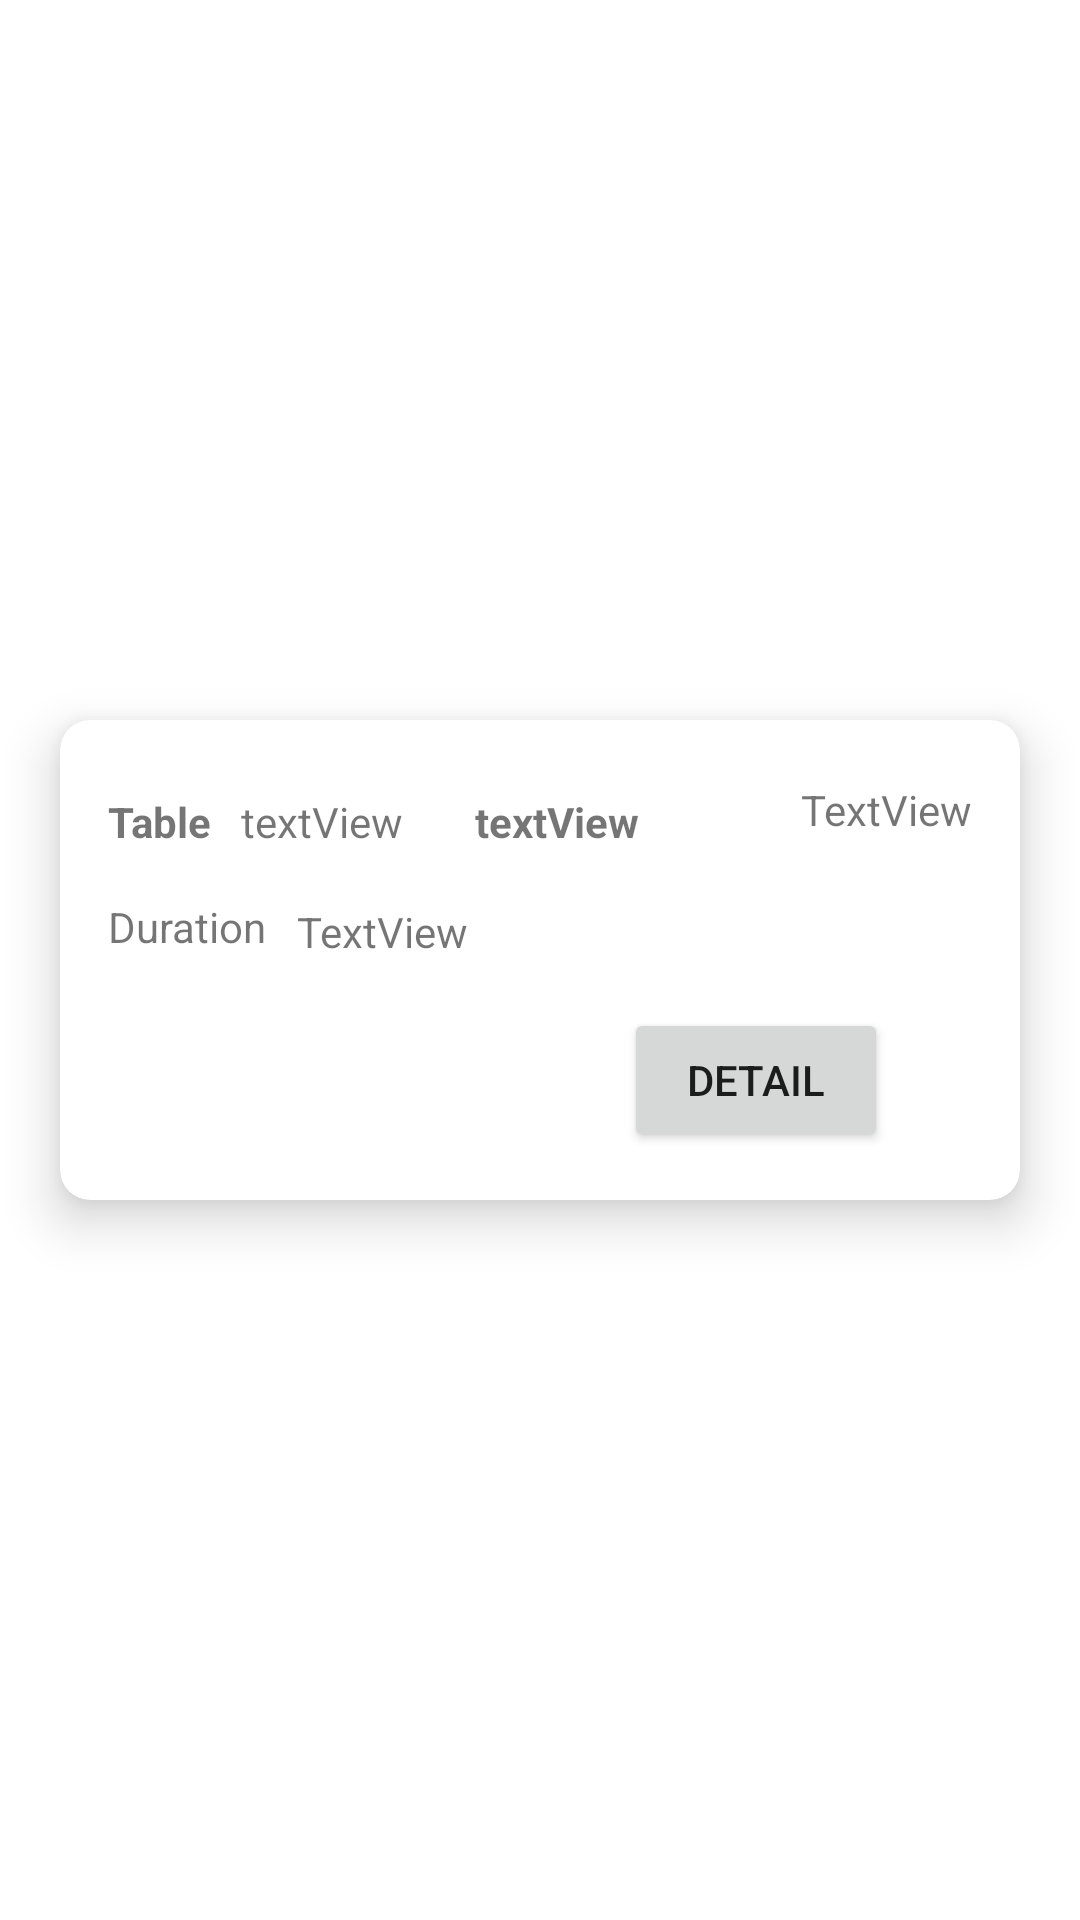

Layout XML and referenced resources for this Android screen:
<!-- AndroidManifest.xml: application theme Theme.WaroengUjang_SembarangWes -->
<!-- res/layout/order_layout.xml -->
<?xml version="1.0" encoding="utf-8"?>
<layout xmlns:android="http://schemas.android.com/apk/res/android"
    xmlns:app="http://schemas.android.com/apk/res-auto"
    xmlns:tools="http://schemas.android.com/tools">

    <data>
        <variable name="order" type="com.example.waroengujang_sembarangwes.model.Order" />
        <variable name="orderDetailListener" type="com.example.waroengujang_sembarangwes.view.OrderDetailListener" />
    </data>

    <androidx.constraintlayout.widget.ConstraintLayout
        android:layout_width="match_parent"
        android:layout_height="wrap_content">

        <androidx.cardview.widget.CardView
            android:id="@+id/cardViewOrder"
            android:layout_width="0dp"
            android:layout_height="wrap_content"
            android:layout_marginStart="20dp"
            android:layout_marginTop="10dp"
            android:layout_marginEnd="20dp"
            android:layout_marginBottom="10dp"
            app:cardCornerRadius="10dp"
            app:cardElevation="10dp"
            app:layout_constraintBottom_toBottomOf="parent"
            app:layout_constraintEnd_toEndOf="parent"
            app:layout_constraintStart_toStartOf="parent"
            app:layout_constraintTop_toTopOf="parent">

            <androidx.constraintlayout.widget.ConstraintLayout
                android:layout_width="match_parent"
                android:layout_height="160dp">

                <TextView
                    android:id="@+id/textView"
                    android:layout_width="wrap_content"
                    android:layout_height="wrap_content"
                    android:layout_marginStart="16dp"
                    android:text="Table"
                    android:textStyle="bold"
                    app:layout_constraintBottom_toBottomOf="@+id/txtHargaOrder"
                    app:layout_constraintStart_toStartOf="parent"
                    app:layout_constraintTop_toTopOf="@+id/txtHargaOrder" />

                <TextView
                    android:id="@+id/txtTableOrder"
                    android:layout_width="wrap_content"
                    android:layout_height="wrap_content"
                    android:layout_marginStart="10dp"
                    android:text="textView"
                    app:layout_constraintStart_toEndOf="@+id/textView"
                    app:layout_constraintTop_toTopOf="@+id/textView" />

                <TextView
                    android:id="@+id/txtHargaOrder"
                    android:layout_width="wrap_content"
                    android:layout_height="wrap_content"
                    android:layout_marginStart="88dp"
                    android:layout_marginBottom="16dp"
                    android:text="textView"
                    android:textStyle="bold"
                    app:layout_constraintBottom_toTopOf="@+id/textView5"
                    app:layout_constraintStart_toEndOf="@+id/textView" />

                <TextView
                    android:id="@+id/textView5"
                    android:layout_width="wrap_content"
                    android:layout_height="wrap_content"
                    android:text="Duration"
                    app:layout_constraintBottom_toBottomOf="parent"
                    app:layout_constraintStart_toStartOf="@+id/textView"
                    app:layout_constraintTop_toTopOf="parent"
                    app:layout_constraintVertical_bias="0.42000002" />

                <TextView
                    android:id="@+id/txtStatusOrder"
                    android:layout_width="wrap_content"
                    android:layout_height="wrap_content"
                    android:layout_marginTop="16dp"
                    android:layout_marginEnd="16dp"
                    android:layout_marginBottom="16dp"
                    android:text="TextView"
                    app:layout_constraintBottom_toTopOf="@+id/textView5"
                    app:layout_constraintEnd_toEndOf="parent"
                    app:layout_constraintTop_toTopOf="parent" />

                <TextView
                    android:id="@+id/txtDurationOrder"
                    android:layout_width="wrap_content"
                    android:layout_height="wrap_content"
                    android:layout_marginStart="10dp"
                    android:layout_marginBottom="80dp"
                    android:text="TextView"
                    app:layout_constraintBottom_toBottomOf="parent"
                    app:layout_constraintStart_toEndOf="@+id/textView5" />

                <Button
                    android:id="@+id/btnOrderDetail"
                    android:layout_width="wrap_content"
                    android:layout_height="wrap_content"
                    android:layout_marginEnd="44dp"
                    android:layout_marginBottom="16dp"
                    android:text="Detail"
                    android:onClick="@{(view) -> orderDetailListener.onOrderDetailListener(view)}"
                    app:layout_constraintBottom_toBottomOf="parent"
                    app:layout_constraintEnd_toEndOf="parent" />
            </androidx.constraintlayout.widget.ConstraintLayout>
        </androidx.cardview.widget.CardView>

    </androidx.constraintlayout.widget.ConstraintLayout>
</layout>
<!-- resources referenced by this layout -->
<resources>
  <style name="Theme.WaroengUjang_SembarangWes" parent="Theme.MaterialComponents.DayNight.DarkActionBar">
          
          <item name="colorPrimary">@color/purple_500</item>
          <item name="colorPrimaryVariant">@color/purple_700</item>
          <item name="colorOnPrimary">@color/white</item>
          
          <item name="colorSecondary">@color/teal_200</item>
          <item name="colorSecondaryVariant">@color/teal_700</item>
          <item name="colorOnSecondary">@color/black</item>
          
          <item name="android:statusBarColor">?attr/colorPrimaryVariant</item>
          
      </style>
  <!-- not gathered from this repository: default colours our renderer supplied (Android Studio template values) -->
  <color name="purple_500">#FF6200EE</color>
  <color name="purple_700">#FF3700B3</color>
  <color name="teal_200">#FF03DAC5</color>
  <color name="teal_700">#FF018786</color>
  <color name="black">#FF000000</color>
  <color name="white">#FFFFFFFF</color>
</resources>
